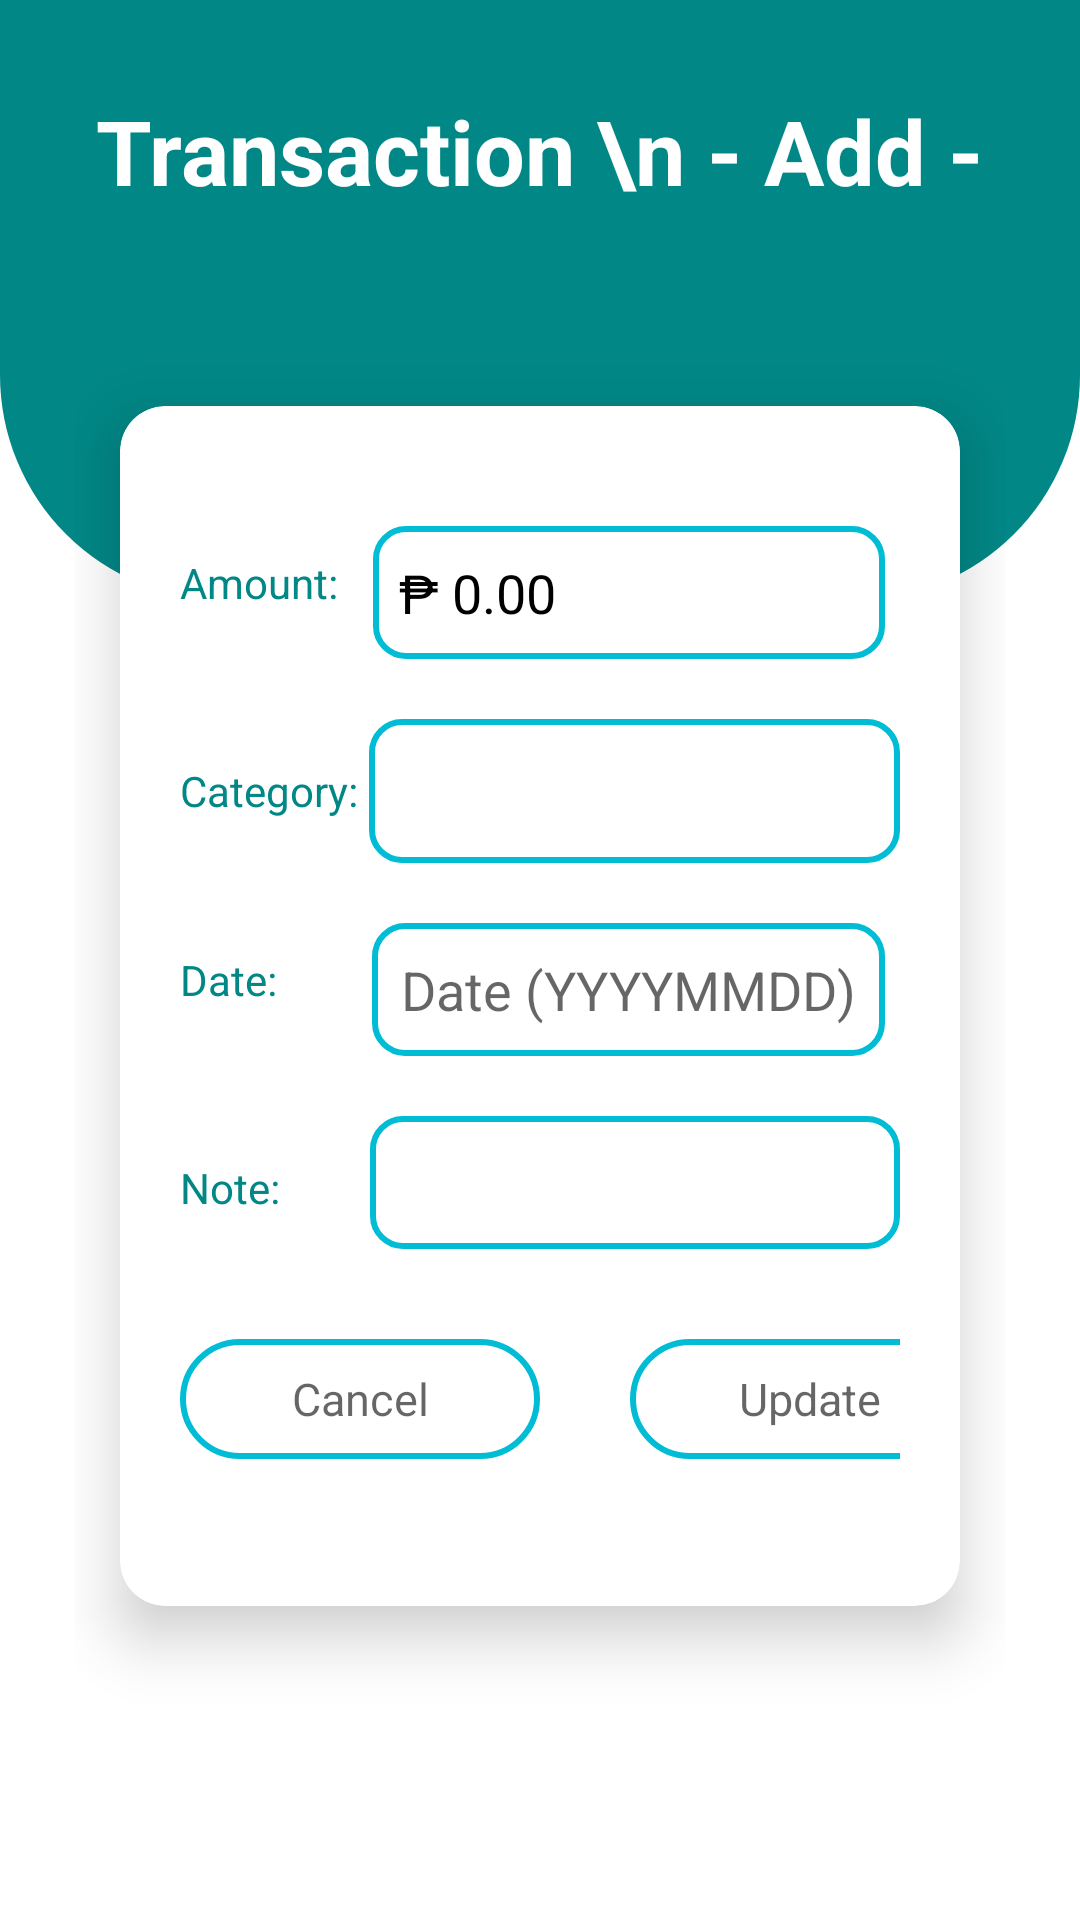

Produce the Android XML layout that renders to this screen, including the resource entries it uses.
<!-- AndroidManifest.xml: application theme Theme.Test2 -->
<!-- res/layout/activity_update_transaction.xml -->
<?xml version="1.0" encoding="utf-8"?>
<RelativeLayout xmlns:android="http://schemas.android.com/apk/res/android"
    xmlns:app="http://schemas.android.com/apk/res-auto"
    xmlns:tools="http://schemas.android.com/tools"
    android:layout_width="match_parent"
    android:layout_height="match_parent"
    android:orientation="vertical"
    tools:context=".UpdateTransactionActivity">

    <View
        android:id="@+id/top_view"
        android:layout_width="match_parent"
        android:layout_height="200dp"
        android:background="@drawable/bg_view" />

    <TextView
        android:id="@+id/textView"
        android:layout_width="wrap_content"
        android:layout_height="wrap_content"
        android:layout_centerHorizontal="true"
        android:layout_marginTop="30dp"
        android:text="Transaction \n - Add -"
        android:textAlignment="center"
        android:gravity="center"
        android:textColor="@color/white"
        android:textSize="30sp"
        android:textStyle="bold"
        tools:ignore="HardcodedText" />

    <GridLayout
        android:layout_width="match_parent"
        android:layout_height="550dp"
        android:layout_below="@+id/top_view"
        android:layout_marginLeft="25dp"
        android:layout_marginTop="-80dp"
        android:layout_marginRight="25dp">

        <androidx.cardview.widget.CardView
            android:id="@+id/transaction"
            android:layout_width="match_parent"
            android:layout_height="400dp"
            android:layout_margin="15dp"
            app:cardCornerRadius="15dp"
            app:cardElevation="12dp">

            <LinearLayout
                android:layout_width="match_parent"
                android:layout_height="match_parent"
                android:layout_margin="20dp"
                android:orientation="vertical">

                <LinearLayout
                    android:layout_width="match_parent"
                    android:layout_height="wrap_content"
                    android:layout_marginTop="15dp"
                    tools:ignore="UselessParent">

                    <TextView
                        android:layout_width="wrap_content"
                        android:layout_height="wrap_content"
                        android:text="Amount:  "
                        android:textColor="@color/teal_700"
                        tools:ignore="HardcodedText,TextContrastCheck" />

                    <EditText
                        android:id="@+id/update_transaction_amount"
                        android:layout_width="match_parent"
                        android:layout_height="wrap_content"
                        android:layout_margin="5dp"
                        android:background="@drawable/edited_edittext"
                        android:hint="  ₱ 0.00"
                        android:imeOptions="actionNext"
                        android:inputType="numberDecimal"
                        android:paddingTop="10dp"
                        android:paddingBottom="10dp"
                        android:text=""
                        android:textColorHint="@color/black"
                        tools:ignore="Autofill,HardcodedText,LabelFor,SpeakableTextPresentCheck,TouchTargetSizeCheck,VisualLintTextFieldSize,VisualLintBounds,TextContrastCheck" />
                </LinearLayout>

                <LinearLayout
                    android:layout_width="match_parent"
                    android:layout_height="wrap_content"
                    android:layout_marginTop="15dp"
                    tools:ignore="UselessLeaf,UselessParent">

                    <TextView
                        android:layout_width="wrap_content"
                        android:layout_height="wrap_content"
                        android:text="Category: "
                        android:textColor="@color/teal_700"
                        tools:ignore="HardcodedText,TextContrastCheck"
                        android:layout_gravity="center_vertical"/>

                    <Spinner
                        android:id="@+id/update_transaction_category_spinner"
                        android:layout_width="match_parent"
                        android:layout_height="48dp"
                        android:layout_gravity="center_horizontal"
                        android:background="@drawable/edited_edittext"
                        android:gravity="center"
                        android:textAlignment="center" />
                </LinearLayout>

                <LinearLayout
                    android:layout_width="match_parent"
                    android:layout_height="wrap_content"
                    android:layout_marginTop="15dp"
                    tools:ignore="UselessParent">

                    <TextView
                        android:layout_width="wrap_content"
                        android:layout_height="wrap_content"
                        android:text="Date:        "
                        android:textColor="@color/teal_700"
                        tools:ignore="HardcodedText,TextContrastCheck" />

                    <EditText
                        android:id="@+id/update_transaction_date"
                        android:layout_width="match_parent"
                        android:layout_height="wrap_content"
                        android:layout_margin="5dp"
                        android:inputType="none"
                        android:background="@drawable/edited_edittext"
                        android:hint="Date (YYYYMMDD)"
                        android:focusable="true"
                        android:cursorVisible="false"
                        android:clickable="true"
                        android:textAlignment="center"
                        android:paddingTop="10dp"
                        android:paddingBottom="10dp"
                        tools:ignore="Autofill,HardcodedText,LabelFor,SpeakableTextPresentCheck,TextContrastCheck,TextFields,TouchTargetSizeCheck,VisualLintBounds,VisualLintTextFieldSize" />

                </LinearLayout>

                <LinearLayout
                    android:layout_width="match_parent"
                    android:layout_height="wrap_content"
                    android:layout_marginTop="15dp"
                    tools:ignore="UselessParent">

                    <TextView
                        android:layout_width="wrap_content"
                        android:layout_height="wrap_content"
                        android:text="Note:         "
                        android:textColor="@color/teal_700"
                        tools:ignore="HardcodedText,TextContrastCheck" />

                    <EditText
                        android:id="@+id/update_trans_note"
                        android:layout_width="match_parent"
                        android:layout_height="wrap_content"
                        android:background="@drawable/edited_edittext"
                        android:inputType="text"
                        android:imeOptions="actionNext"
                        android:paddingTop="10dp"
                        android:paddingBottom="10dp"
                        tools:ignore="Autofill,LabelFor,SpeakableTextPresentCheck,TouchTargetSizeCheck,VisualLintTextFieldSize,VisualLintBounds" />

                </LinearLayout>

                <LinearLayout
                    android:layout_width="match_parent"
                    android:layout_height="wrap_content"
                    android:layout_marginTop="30dp">

                    <Button
                        android:id="@+id/btn_transactioncancelupdate"
                        android:layout_width="120dp"
                        android:layout_height="40dp"
                        android:layout_gravity="start"
                        android:layout_marginTop="35dp"
                        android:background="@drawable/edited_background"
                        android:text="Cancel"
                        android:textAppearance="?android:textAppearanceMedium"
                        android:textSize="15sp"
                        tools:ignore="ButtonStyle,HardcodedText,TextContrastCheck,TouchTargetSizeCheck,VisualLintButtonSize" />

                    <Button
                        android:id="@+id/btn_transactionupdate"
                        android:layout_width="120dp"
                        android:layout_height="40dp"
                        android:layout_gravity="end|right"
                        android:layout_marginStart="30dp"
                        android:layout_marginTop="35dp"
                        android:background="@drawable/edited_background"
                        android:text="Update"
                        android:textAppearance="?android:textAppearanceMedium"
                        android:textSize="15sp"
                        tools:ignore="ButtonStyle,HardcodedText,RtlHardcoded,TextContrastCheck,TouchTargetSizeCheck,VisualLintButtonSize,VisualLintBounds" />

                </LinearLayout>
            </LinearLayout>
        </androidx.cardview.widget.CardView>
    </GridLayout>
</RelativeLayout>
<!-- resources referenced by this layout -->
<resources>
  <!-- drawable bg_view (drawable) -->
  <?xml version="1.0" encoding="utf-8"?>
  <shape xmlns:android="http://schemas.android.com/apk/res/android">
      <corners
          android:bottomLeftRadius="75dp"
          android:bottomRightRadius="75dp" />
  
      <solid
          android:color="@color/teal_700" />
  
  </shape>
  <!-- drawable edited_background (drawable) -->
  <?xml version="1.0" encoding="utf-8"?>
  <shape xmlns:android="http://schemas.android.com/apk/res/android">
  
      <stroke
          android:width="2dp"
          android:color="#00BCD4" />
  
      <corners
          android:bottomLeftRadius="20dp"
          android:bottomRightRadius="20dp"
          android:topLeftRadius="20dp"
          android:topRightRadius="20dp" />
  </shape>
  <!-- drawable edited_edittext (drawable) -->
  <?xml version="1.0" encoding="utf-8"?>
  <shape xmlns:android="http://schemas.android.com/apk/res/android">
  
      <stroke
          android:width="2dp"
          android:color="#00BCD4" />
      <corners
          android:bottomLeftRadius="10dp"
          android:bottomRightRadius="10dp"
          android:topLeftRadius="10dp"
          android:topRightRadius="10dp" />
  </shape>
  <style name="Theme.Test2" parent="Theme.MaterialComponents.DayNight.NoActionBar">
          
          <item name="colorPrimary">@color/teal_700</item>
          <item name="colorPrimaryVariant">@color/teal_700</item>
          <item name="colorOnPrimary">@color/white</item>
          
          <item name="colorSecondary">@color/teal_200</item>
          <item name="colorSecondaryVariant">@color/teal_700</item>
          <item name="colorOnSecondary">@color/black</item>
          
          <item name="android:statusBarColor">?attr/colorPrimaryVariant</item>
          
      </style>
  <!-- not gathered from this repository: default colours our renderer supplied (Android Studio template values) -->
  <color name="teal_200">#FF03DAC5</color>
  <color name="teal_700">#FF018786</color>
  <color name="black">#FF000000</color>
  <color name="white">#FFFFFFFF</color>
</resources>
